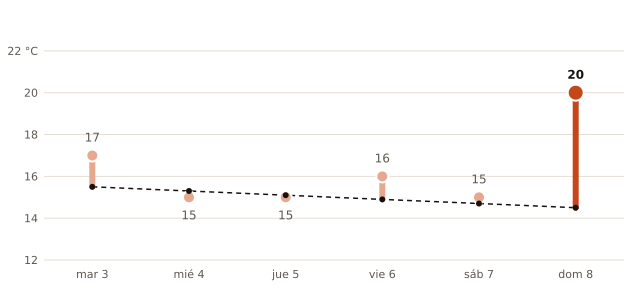

The table this chart was drawn from, first rows:
fecha, máxima_prevista_C, máxima_normal_1991_2020_C
2026-11-03, 17, 15.5
2026-11-04, 15, 15.3
2026-11-05, 15, 15.1
2026-11-06, 16, 14.9
2026-11-07, 15, 14.7
2026-11-08, 20, 14.5
